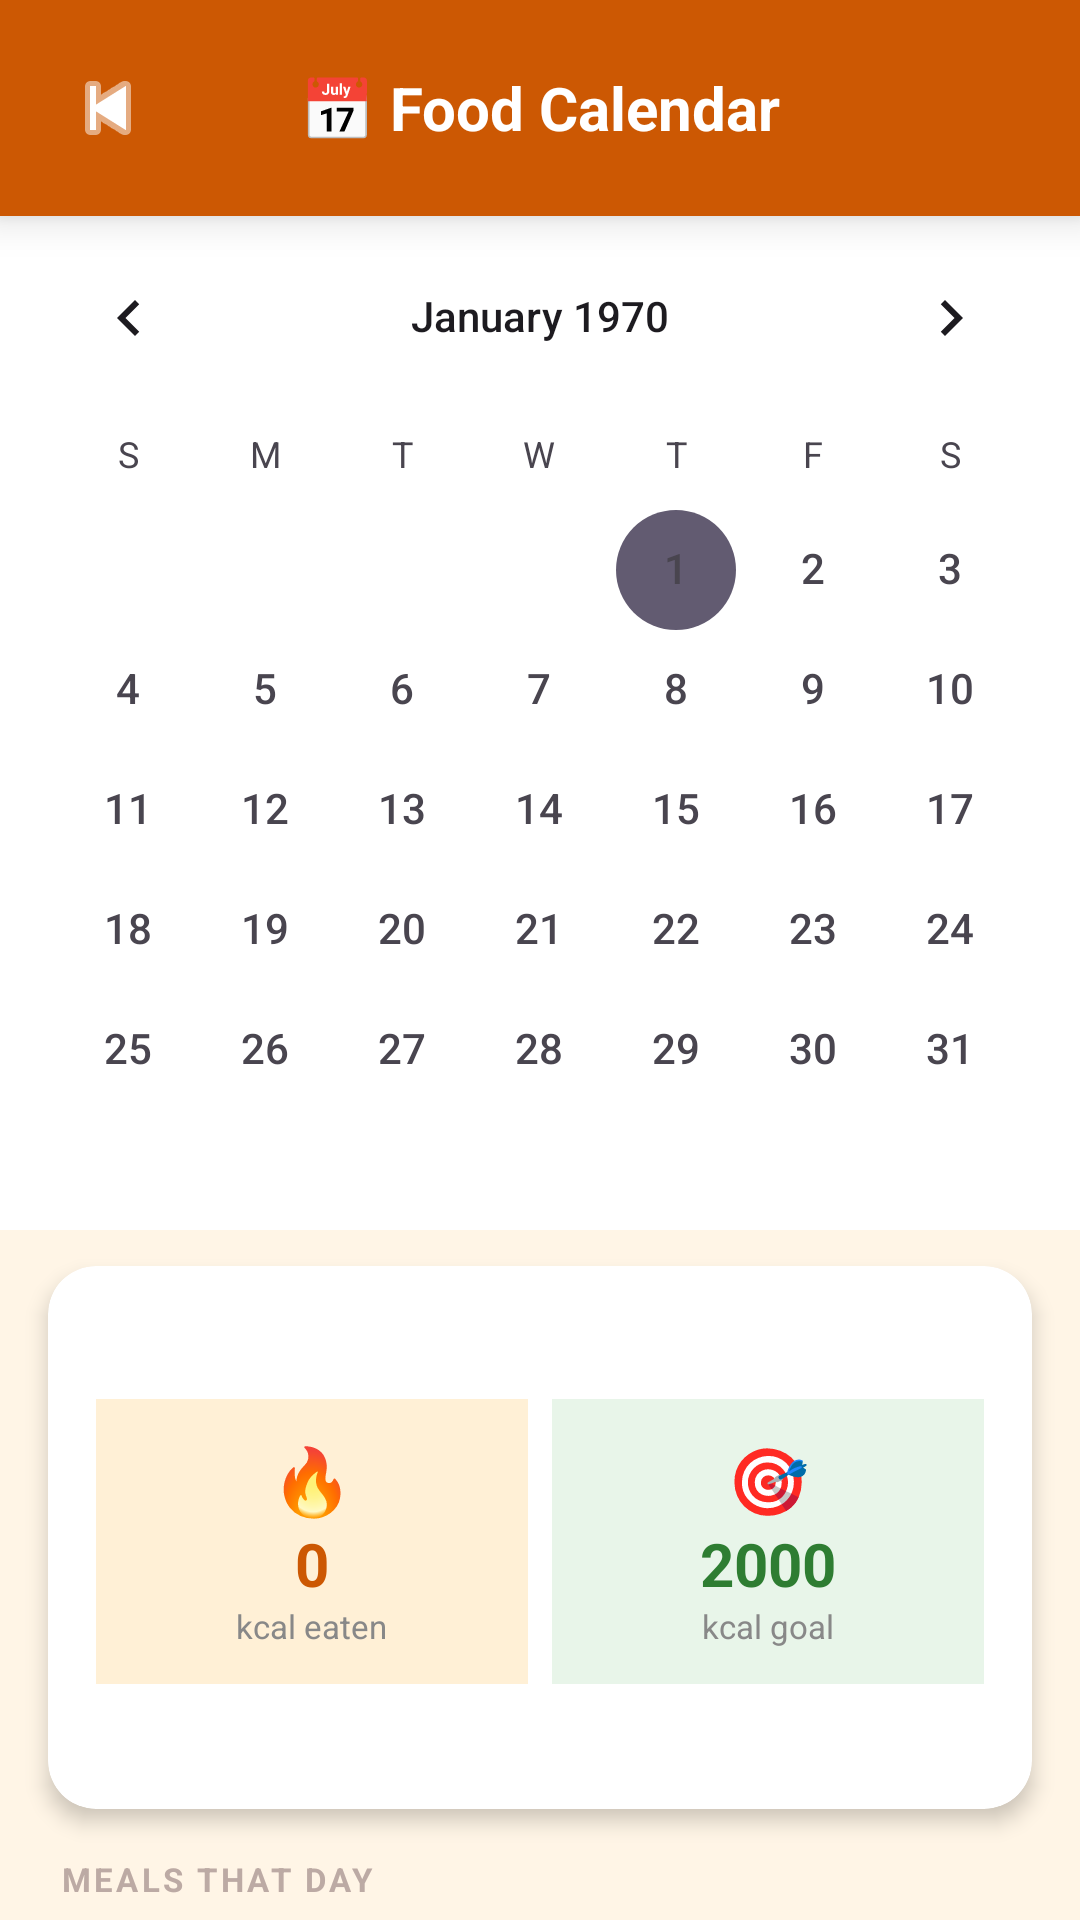

Write the Android layout XML for this screen, with the resource values it uses.
<!-- AndroidManifest.xml: activity theme Theme.Project -->
<!-- res/layout/activity_calendar.xml -->
<?xml version="1.0" encoding="utf-8"?>
<LinearLayout xmlns:android="http://schemas.android.com/apk/res/android"
    xmlns:app="http://schemas.android.com/apk/res-auto"
    android:layout_width="match_parent"
    android:layout_height="match_parent"
    android:orientation="vertical"
    android:background="#FFF5E6">

    <androidx.cardview.widget.CardView
        android:layout_width="match_parent"
        android:layout_height="wrap_content"
        app:cardCornerRadius="0dp"
        app:cardElevation="8dp"
        app:cardBackgroundColor="@color/bronze_spice">

        <LinearLayout
            android:layout_width="match_parent"
            android:layout_height="wrap_content"
            android:orientation="horizontal"
            android:padding="16dp"
            android:gravity="center_vertical">

            <ImageButton
                android:id="@+id/btnCalendarBack"
                android:layout_width="40dp"
                android:layout_height="40dp"
                android:src="@android:drawable/ic_media_previous"
                android:background="@android:color/transparent"
                android:contentDescription="Back"
                android:tint="#FFFFFF"/>

            <TextView
                android:layout_width="0dp"
                android:layout_height="wrap_content"
                android:layout_weight="1"
                android:text="📅 Food Calendar"
                android:textSize="20sp"
                android:textStyle="bold"
                android:textColor="#FFFFFF"
                android:gravity="center"/>

            <View android:layout_width="40dp" android:layout_height="40dp"/>

        </LinearLayout>
    </androidx.cardview.widget.CardView>

    <CalendarView
        android:id="@+id/calendarView"
        android:layout_width="match_parent"
        android:layout_height="wrap_content"
        android:background="#FFFFFF"
        android:dateTextAppearance="@android:style/TextAppearance.Small"/>

    <androidx.cardview.widget.CardView
        android:layout_width="match_parent"
        android:layout_height="wrap_content"
        android:layout_marginStart="16dp"
        android:layout_marginEnd="16dp"
        android:layout_marginTop="12dp"
        app:cardCornerRadius="16dp"
        app:cardElevation="4dp"
        app:cardBackgroundColor="#FFFFFF">

        <LinearLayout
            android:layout_width="match_parent"
            android:layout_height="wrap_content"
            android:orientation="vertical"
            android:padding="16dp">

            <TextView
                android:id="@+id/tvSelectedDate"
                android:layout_width="wrap_content"
                android:layout_height="wrap_content"
                android:textSize="15sp"
                android:textStyle="bold"
                android:textColor="@color/bronze_spice"
                android:layout_marginBottom="8dp"/>

            <LinearLayout
                android:layout_width="match_parent"
                android:layout_height="wrap_content"
                android:orientation="horizontal"
                android:layout_marginBottom="8dp">

                <LinearLayout
                    android:layout_width="0dp"
                    android:layout_height="wrap_content"
                    android:layout_weight="1"
                    android:orientation="vertical"
                    android:gravity="center"
                    android:background="#FFF0D6"
                    android:padding="12dp"
                    android:layout_marginEnd="8dp">

                    <TextView
                        android:layout_width="wrap_content"
                        android:layout_height="wrap_content"
                        android:text="🔥"
                        android:textSize="22sp"/>

                    <TextView
                        android:id="@+id/tvDayCalories"
                        android:layout_width="wrap_content"
                        android:layout_height="wrap_content"
                        android:text="0"
                        android:textSize="20sp"
                        android:textStyle="bold"
                        android:textColor="@color/bronze_spice"/>

                    <TextView
                        android:layout_width="wrap_content"
                        android:layout_height="wrap_content"
                        android:text="kcal eaten"
                        android:textSize="11sp"
                        android:textColor="#888888"/>

                </LinearLayout>

                <LinearLayout
                    android:layout_width="0dp"
                    android:layout_height="wrap_content"
                    android:layout_weight="1"
                    android:orientation="vertical"
                    android:gravity="center"
                    android:background="#E8F5E9"
                    android:padding="12dp">

                    <TextView
                        android:layout_width="wrap_content"
                        android:layout_height="wrap_content"
                        android:text="🎯"
                        android:textSize="22sp"/>

                    <TextView
                        android:id="@+id/tvDayGoal"
                        android:layout_width="wrap_content"
                        android:layout_height="wrap_content"
                        android:text="2000"
                        android:textSize="20sp"
                        android:textStyle="bold"
                        android:textColor="#2E7D32"/>

                    <TextView
                        android:layout_width="wrap_content"
                        android:layout_height="wrap_content"
                        android:text="kcal goal"
                        android:textSize="11sp"
                        android:textColor="#888888"/>

                </LinearLayout>

            </LinearLayout>

            <TextView
                android:id="@+id/tvDayStatus"
                android:layout_width="match_parent"
                android:layout_height="wrap_content"
                android:textSize="13sp"
                android:gravity="center"
                android:textColor="#888888"/>

        </LinearLayout>
    </androidx.cardview.widget.CardView>

    <TextView
        android:layout_width="wrap_content"
        android:layout_height="wrap_content"
        android:text="MEALS THAT DAY"
        android:textSize="11sp"
        android:textStyle="bold"
        android:letterSpacing="0.1"
        android:textColor="#BCAAA4"
        android:layout_marginStart="20dp"
        android:layout_marginTop="16dp"
        android:layout_marginBottom="8dp"/>

    <ScrollView
        android:layout_width="match_parent"
        android:layout_height="0dp"
        android:layout_weight="1">

        <LinearLayout
            android:id="@+id/layoutMeals"
            android:layout_width="match_parent"
            android:layout_height="wrap_content"
            android:orientation="vertical"
            android:paddingStart="16dp"
            android:paddingEnd="16dp"
            android:paddingBottom="16dp"/>

    </ScrollView>

</LinearLayout>
<!-- resources referenced by this layout -->
<resources>
  <color name="bronze_spice">#CC5803</color>
  <style name="Theme.Project" parent="Base.Theme.Project" />
  <style name="Base.Theme.Project" parent="Theme.Material3.DayNight.NoActionBar">
          
          
          <item name="android:statusBarColor">@color/bronze_spice</item>
      </style>
</resources>
